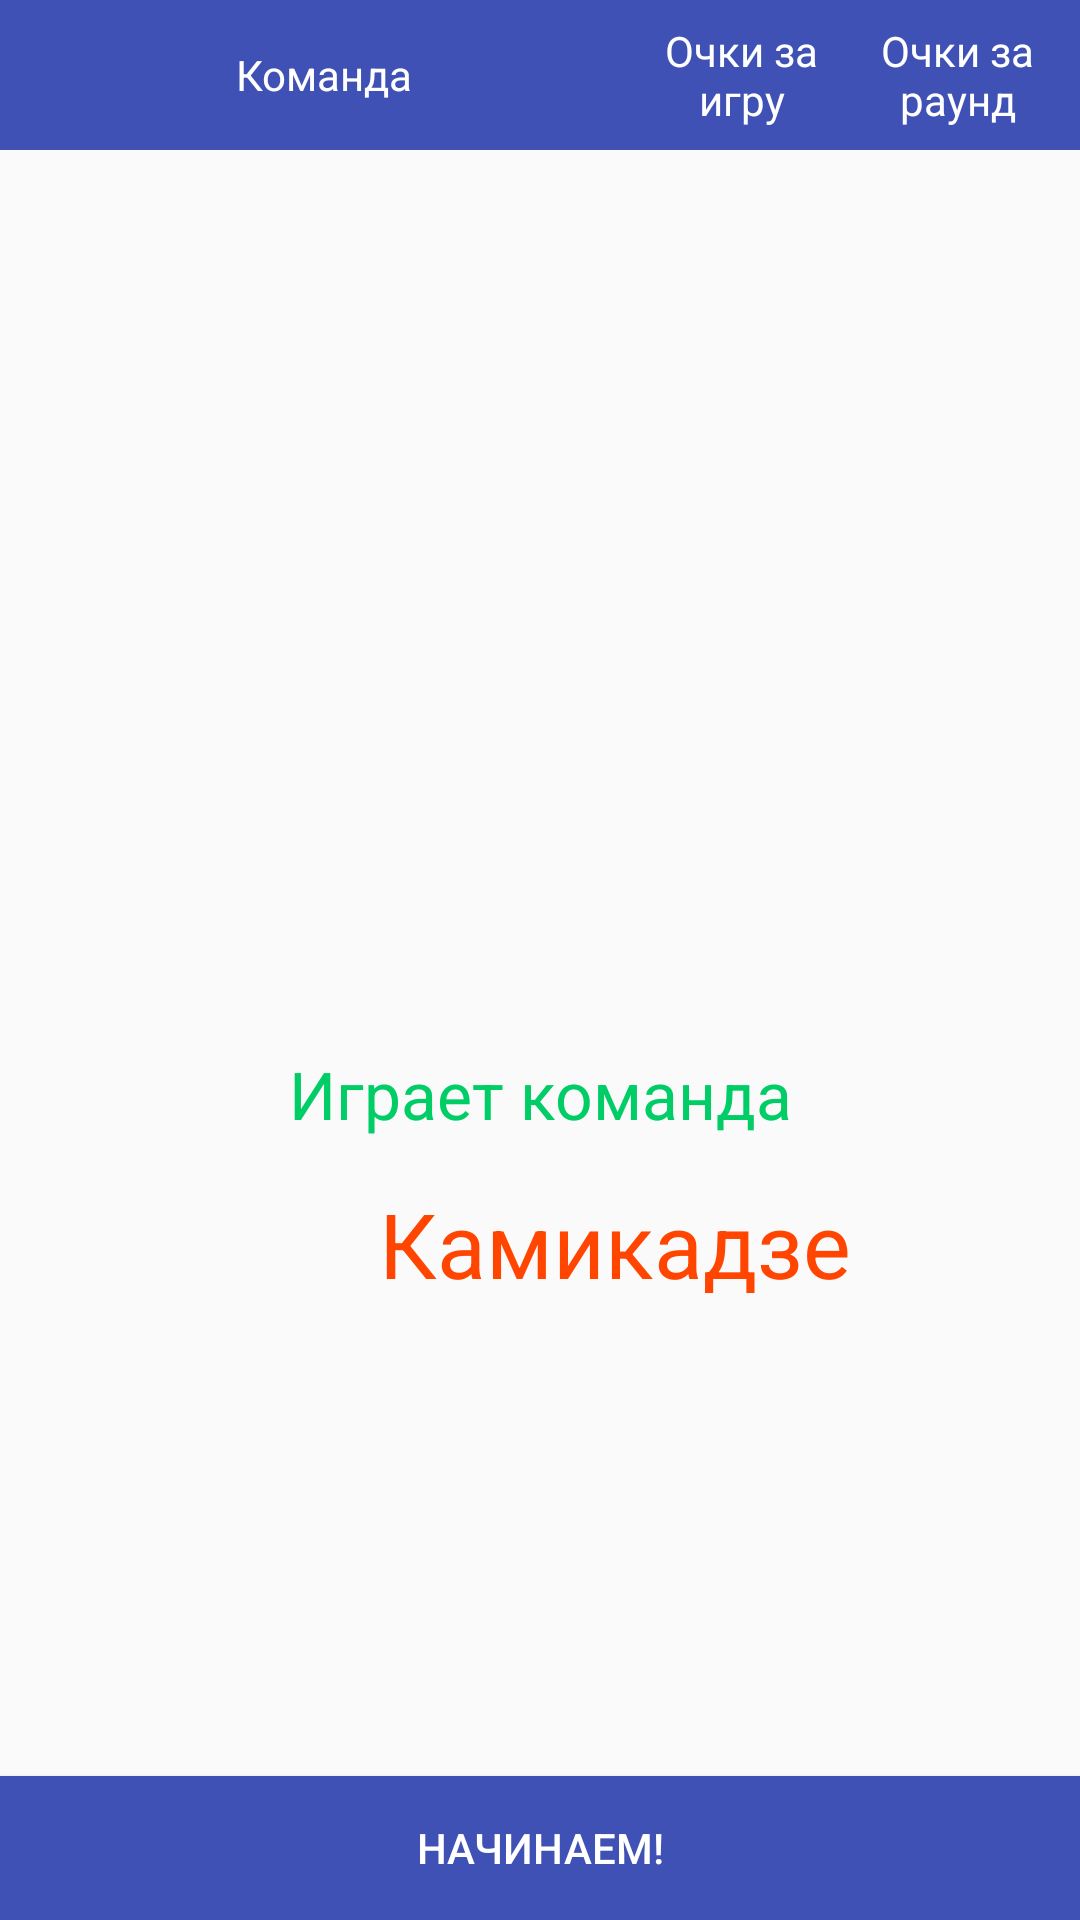

Layout XML and referenced resources for this Android screen:
<!-- AndroidManifest.xml: application theme AppTheme -->
<!-- res/layout/activity_begin_game.xml -->
<?xml version="1.0" encoding="utf-8"?>
<android.support.constraint.ConstraintLayout xmlns:android="http://schemas.android.com/apk/res/android"
    xmlns:app="http://schemas.android.com/apk/res-auto"
    xmlns:tools="http://schemas.android.com/tools"
    android:layout_width="match_parent"
    android:layout_height="match_parent"
    tools:context=".BeginGameActivity">
    <LinearLayout
        android:layout_width="match_parent"
        android:layout_height="wrap_content"
        android:orientation="vertical">
        <LinearLayout
            android:layout_width="match_parent"
            android:layout_height="50dp"
            android:orientation="horizontal"
            android:background="@color/colorPrimary"
            >
            <TextView
                android:layout_width="match_parent"
                android:layout_height="match_parent"
                android:layout_weight="1"
                android:gravity="center"
                android:text="Команда"
                android:textColor="@color/colorWhite"/>
            <TextView
                android:layout_width="match_parent"
                android:layout_height="match_parent"
                android:layout_weight="2"
                android:gravity="center"
                android:text="Очки за игру"
                android:layout_marginRight="10dp"
                android:textColor="@color/colorWhite"/>
            <TextView
                android:layout_width="match_parent"
                android:layout_height="match_parent"
                android:layout_weight="2"
                android:gravity="center"
                android:text="Очки за раунд"
                android:layout_marginRight="10dp"
                android:textColor="@color/colorWhite"/>

        </LinearLayout>
        <ListView
            android:id="@+id/lvTeamInGame"
            android:layout_width="match_parent"
            android:layout_height="250dp"
            android:maxHeight="250dp">
        </ListView>
        <LinearLayout
            android:layout_width="match_parent"
            android:layout_height="match_parent"
            android:layout_marginTop="50dp"
            android:orientation="vertical">
            <TextView
                android:layout_width="match_parent"
                android:layout_height="wrap_content"
                android:gravity="center"
                android:textSize="22sp"
                android:textColor="@color/colorPrimaryCustom1"
                android:text="Играет команда"/>
            <LinearLayout
                android:layout_width="wrap_content"
                android:layout_height="wrap_content"
                android:layout_margin="15dp"
                android:layout_gravity="center"
                android:orientation="horizontal">
                <ImageView
                    android:id="@+id/imgPlayTeamAvatar"
                    android:layout_width="50dp"
                    android:layout_height="50dp"
                    android:src="@drawable/teamimage_alien64"/>
                <TextView
                    android:id="@+id/tvPlayTeamName"
                    android:layout_width="wrap_content"
                    android:layout_height="wrap_content"
                    android:textSize="30sp"
                    android:textColor="@color/colorPrimaryCustom2"
                    android:text="Камикадзе"/>
            </LinearLayout>

        </LinearLayout>
    </LinearLayout>




    <Button
        android:id="@+id/btnStartGame"
        android:layout_width="match_parent"
        android:layout_height="wrap_content"
        android:background="@color/colorPrimary"
        android:onClick="btnStartGame_Click"
        android:text="@string/btnStart"
        android:textColor="@color/colorWhite"
        app:layout_constraintBottom_toBottomOf="parent"
        tools:layout_editor_absoluteX="28dp" />
</android.support.constraint.ConstraintLayout>
<!-- resources referenced by this layout -->
<resources>
  <color name="colorPrimary">#3F51B5</color>
  <color name="colorPrimaryCustom1">#00CD66</color>
  <color name="colorPrimaryCustom2">#FF4500</color>
  <color name="colorWhite">#ffffff</color>
  <string name="btnStart">Начинаем!</string>
  <style name="AppTheme" parent="Theme.AppCompat.Light.DarkActionBar">
          
          <item name="colorPrimary">@color/colorPrimary</item>
          <item name="colorPrimaryDark">@color/colorPrimaryDark</item>
          <item name="colorAccent">@color/colorAccent</item>
      </style>
  <color name="colorPrimaryDark">#303F9F</color>
  <color name="colorAccent">#FF4081</color>
</resources>
